Run: headless pygame with SDL's dummy video driver; simulated clock (each Clock.tick advances the game by its frame time, no real sleeping); random seed 0; keys injected as events and as key.get_pressed() state; mouse plan: one left click at the window centre at the start of phase 2, then a move to the lower-right quarter at the start of phase 3.
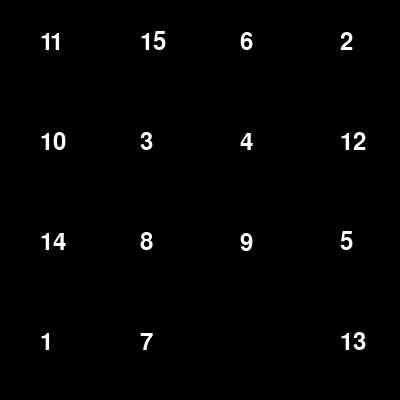
Frame 1 of 4 · flips 1–60 · no input
Frame 2 of 4 · flips 61–180 · clicked the window centre · tapped SPACE, RETURN · held RIGHT (→), D · screen unchanged from frame 1, image omitted
Frame 3 of 4 · flips 181–300 · moved the mouse to the lower-right quarter · held DOWN (↓), S · screen unchanged from frame 2, image omitted
Frame 4 of 4 · flips 301–420 · held LEFT (←), A, UP (↑), W · screen unchanged from frame 3, image omitted

The pygame program that drew these frames:

import pygame
import random
import time

# Inicialização do Pygame
pygame.init()

# Dimensões da janela
WIDTH, HEIGHT = 400, 400
TILE_SIZE = WIDTH // 4

# Cores
BLACK = (0, 0, 0)

# Tela
screen = pygame.display.set_mode((WIDTH, HEIGHT))
pygame.display.set_caption("Quebra-Cabeça Deslizante")

# Números para a grade
numbers = list(range(1, 16))
numbers.append(0)

# Posição da peça vazia
empty_position = (3, 3)

# Tempos para mostrar a grade inicial e a duração do jogo
SHOW_INITIAL_GRID_TIME = 3
GAME_TIME = 60

# Função para embaralhar os números
def shuffle_numbers():
    random.shuffle(numbers)

# Função para desenhar a grade na tela
def draw_grid():
    for i in range(16):
        number = numbers[i]
        x, y = i % 4, i // 4
        if number > 0:
            pygame.draw.rect(screen, BLACK, (x * TILE_SIZE, y * TILE_SIZE, TILE_SIZE, TILE_SIZE))
            font = pygame.font.Font(None, 36)
            text = font.render(str(number), True, (255, 255, 255))
            screen.blit(text, (x * TILE_SIZE + TILE_SIZE // 2 - 10, y * TILE_SIZE + TILE_SIZE // 2 - 20))

# Inicialmente, mostre a grade por alguns segundos
shuffle_numbers()
show_initial_grid_start = time.time()
while time.time() - show_initial_grid_start < SHOW_INITIAL_GRID_TIME:
    screen.fill(BLACK)
    draw_grid()
    pygame.display.flip()

# Loop principal
game_start = time.time()
while time.time() - game_start < GAME_TIME:
    for event in pygame.event.get():
        if event.type == pygame.QUIT:
            pygame.quit()
            exit()
        if event.type == pygame.MOUSEBUTTONDOWN:
            x, y = pygame.mouse.get_pos()
            x //= TILE_SIZE
            y //= TILE_SIZE
            if (x, y) == empty_position:
                continue
            if (abs(x - empty_position[0]) + abs(y - empty_position[1])) == 1:
                i = x + y * 4
                empty_i = empty_position[0] + empty_position[1] * 4
                numbers[i], numbers[empty_i] = numbers[empty_i], numbers[i]
                empty_position = (x, y)

    screen.fill(BLACK)
    draw_grid()
    pygame.display.flip()

pygame.quit()
